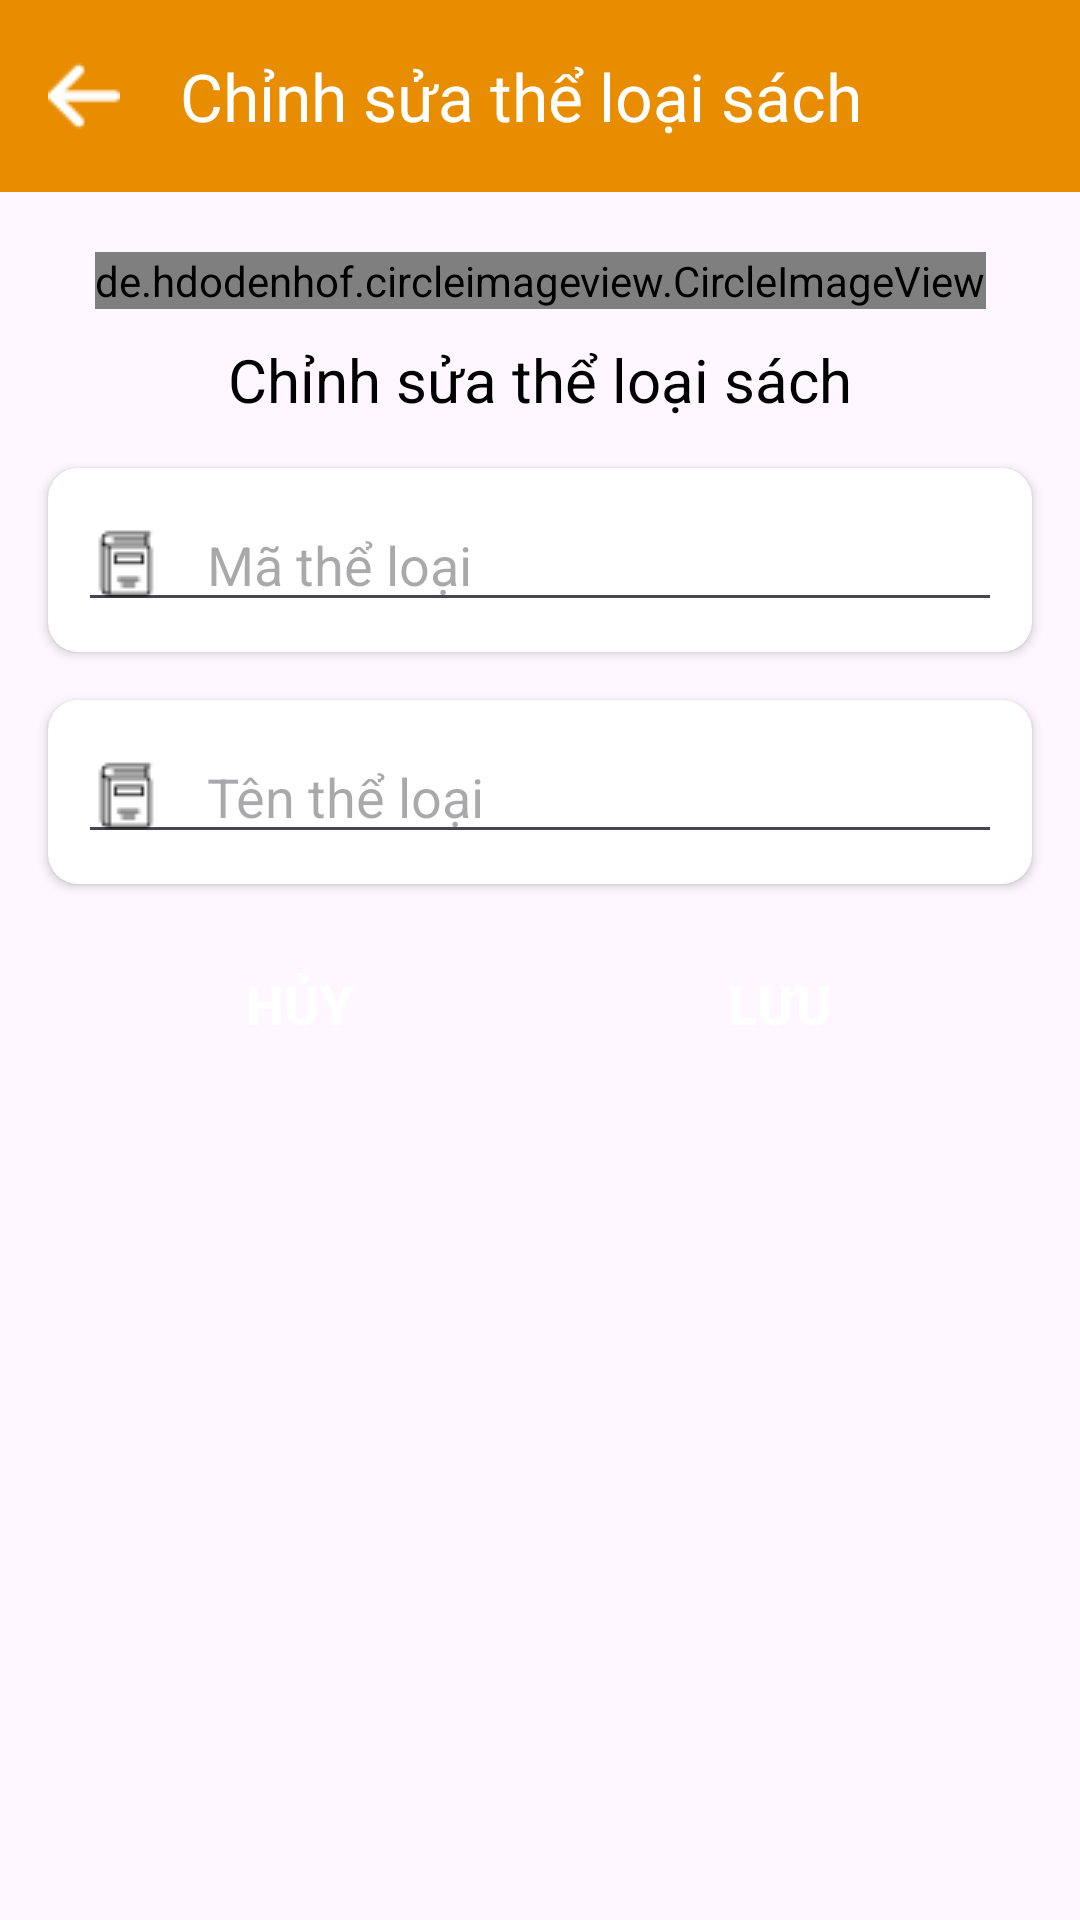

Reconstruct the res/layout file that produces this screen, plus the resources it refers to.
<!-- AndroidManifest.xml: application theme Theme.ManagerLibrary -->
<!-- res/layout/activity_edit_category_book.xml -->
<?xml version="1.0" encoding="utf-8"?>
<androidx.constraintlayout.widget.ConstraintLayout xmlns:android="http://schemas.android.com/apk/res/android"
    xmlns:app="http://schemas.android.com/apk/res-auto"
    xmlns:tools="http://schemas.android.com/tools"
    android:layout_width="match_parent"
    android:layout_height="match_parent"
    tools:context=".ui.manager.EditCategoryBookActivity">

    <androidx.appcompat.widget.Toolbar
        android:id="@+id/toolbar_edit_category_book"
        android:layout_width="match_parent"
        android:layout_height="wrap_content"
        android:background="@color/circle"
        app:layout_constraintLeft_toLeftOf="parent"
        app:layout_constraintRight_toRightOf="parent"
        app:layout_constraintTop_toTopOf="parent"
        app:navigationIcon="@drawable/arrow"
        app:title="Chỉnh sửa thể loại sách"
        app:titleTextColor="@color/white" />

    <de.hdodenhof.circleimageview.CircleImageView
        android:id="@+id/img_category_edit"
        android:layout_width="wrap_content"
        android:layout_height="wrap_content"
        android:layout_marginTop="20dp"
        android:src="@drawable/category"
        app:civ_border_color="@color/circle"
        app:civ_border_overlay="true"
        app:layout_constraintLeft_toLeftOf="parent"
        app:layout_constraintRight_toRightOf="parent"
        app:layout_constraintTop_toBottomOf="@id/toolbar_edit_category_book" />

    <TextView
        android:id="@+id/txt_category_edit"
        android:layout_width="wrap_content"
        android:layout_height="wrap_content"
        android:layout_marginTop="10dp"
        android:text="Chỉnh sửa thể loại sách"
        android:textColor="@color/black"
        android:textSize="20sp"
        app:layout_constraintLeft_toLeftOf="parent"
        app:layout_constraintRight_toRightOf="parent"
        app:layout_constraintTop_toBottomOf="@id/img_category_edit" />

    <androidx.cardview.widget.CardView
        android:id="@+id/card_id_category"
        android:layout_width="match_parent"
        android:layout_height="wrap_content"
        android:layout_margin="16dp"
        app:cardCornerRadius="10dp"
        app:layout_constraintLeft_toLeftOf="parent"
        app:layout_constraintRight_toRightOf="parent"
        app:layout_constraintTop_toBottomOf="@id/txt_category_edit">

        <EditText
            android:id="@+id/edt_id_category"
            android:layout_width="match_parent"
            android:layout_height="match_parent"
            android:layout_margin="10dp"
            android:clickable="false"
            android:drawableStart="@drawable/book_category_ac"
            android:drawablePadding="15dp"
            android:focusable="false"
            android:hint="Mã thể loại"
            android:inputType="none"
            android:textSize="18sp" />
    </androidx.cardview.widget.CardView>

    <androidx.cardview.widget.CardView
        android:id="@+id/card_name_category"
        android:layout_width="match_parent"
        android:layout_height="wrap_content"
        android:layout_margin="16dp"
        app:cardCornerRadius="10dp"
        app:layout_constraintLeft_toLeftOf="parent"
        app:layout_constraintRight_toRightOf="parent"
        app:layout_constraintTop_toBottomOf="@id/card_id_category">

        <EditText
            android:id="@+id/edt_name_category"
            android:layout_width="match_parent"
            android:layout_height="match_parent"
            android:layout_margin="10dp"
            android:drawableStart="@drawable/book_category_ac"
            android:drawablePadding="15dp"
            android:hint="Tên thể loại"
            android:inputType="text"
            android:textSize="18sp" />
    </androidx.cardview.widget.CardView>

    <LinearLayout
        android:layout_width="match_parent"
        android:layout_height="wrap_content"
        android:layout_margin="16dp"
        android:gravity="center_horizontal"
        android:orientation="horizontal"
        app:layout_constraintLeft_toLeftOf="parent"
        app:layout_constraintRight_toRightOf="parent"
        app:layout_constraintTop_toBottomOf="@id/card_name_category">

        <Button
            android:id="@+id/btn_cancel_edit_category_book"
            android:layout_width="120dp"
            android:layout_height="wrap_content"
            android:layout_marginEnd="40dp"
            android:background="@drawable/button"
            android:text="Hủy"
            android:textColor="@color/white"
            android:textSize="18dp"
            android:textStyle="bold" />

        <Button
            android:id="@+id/btn_save_edit_category_book"
            android:layout_width="120dp"
            android:layout_height="wrap_content"
            android:background="@drawable/button"
            android:text="Lưu"
            android:textColor="@color/white"
            android:textSize="18dp"
            android:textStyle="bold" />
    </LinearLayout>

</androidx.constraintlayout.widget.ConstraintLayout>
<!-- resources referenced by this layout -->
<resources>
  <color name="black">#FF000000</color>
  <color name="circle">#e88d00</color>
  <color name="white">#FFFFFFFF</color>
  <!-- drawable arrow: png bitmap (drawable, 403 bytes) -->
  <!-- drawable book_category_ac: png bitmap (drawable, 432 bytes) -->
  <!-- drawable category: png bitmap (drawable, 1668 bytes) -->
  <style name="Theme.ManagerLibrary" parent="Base.Theme.ManagerLibrary" />
  <style name="Base.Theme.ManagerLibrary" parent="Theme.Material3.DayNight.NoActionBar">
          
          <item name="colorPrimary">@color/circle</item>
      </style>
</resources>
